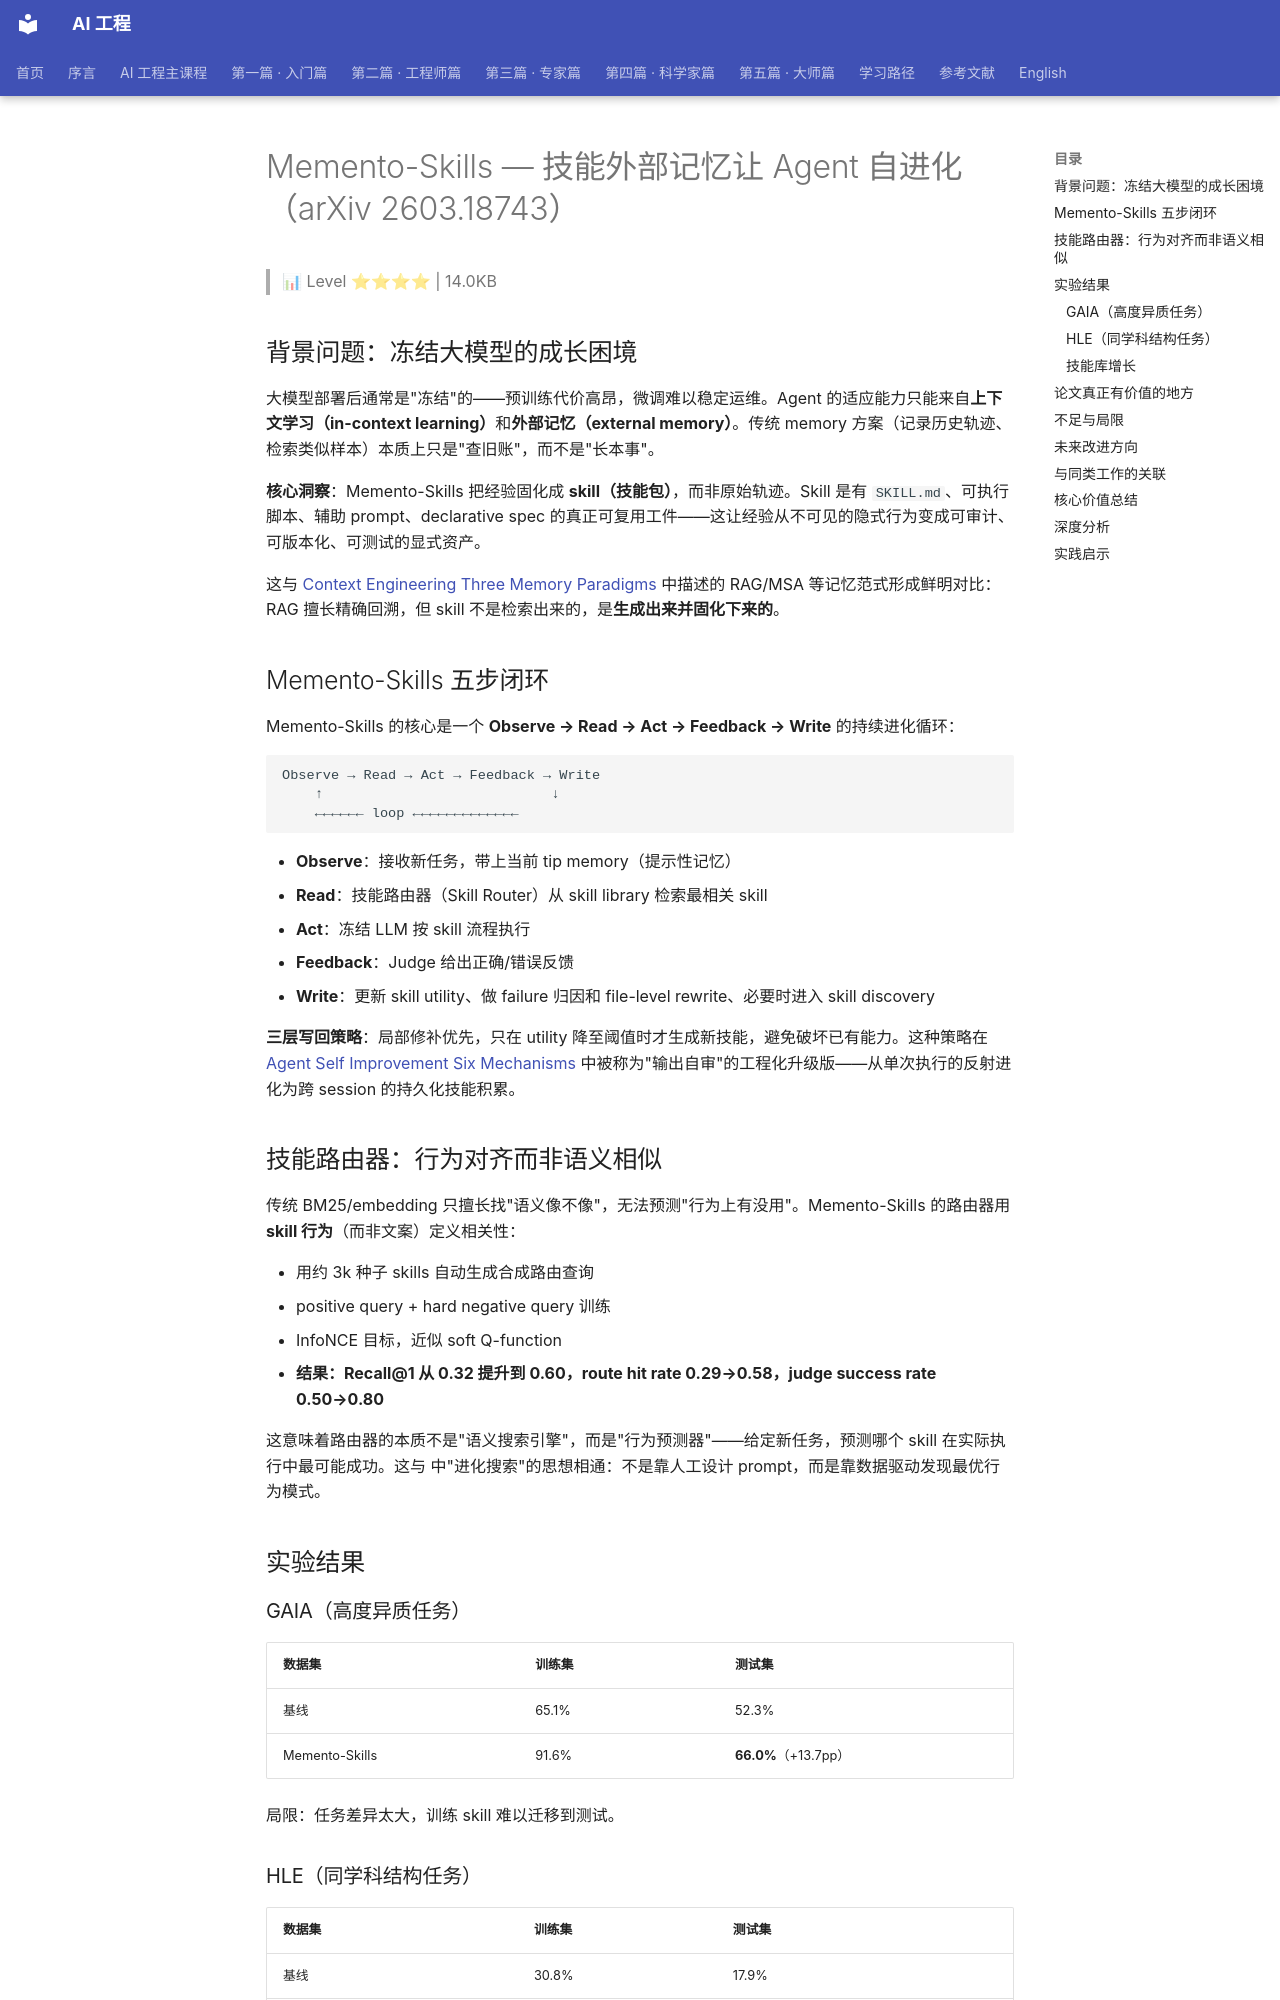

repository: QianJinGuo/wiki-book · page: ch06/026-memento-skills-agent-arxiv-2603-18743.html · generator: mkdocs

# Memento-Skills — 技能外部记忆让 Agent 自进化（arXiv 2603.18743）

> 📊 Level ⭐⭐⭐⭐ | 14.0KB

## 背景问题：冻结大模型的成长困境

大模型部署后通常是"冻结"的——预训练代价高昂，微调难以稳定运维。Agent 的适应能力只能来自**上下文学习（in-context learning）**和**外部记忆（external memory）**。传统 memory 方案（记录历史轨迹、检索类似样本）本质上只是"查旧账"，而不是"长本事"。

**核心洞察**：Memento-Skills 把经验固化成 **skill（技能包）**，而非原始轨迹。Skill 是有 `SKILL.md`、可执行脚本、辅助 prompt、declarative spec 的真正可复用工件——这让经验从不可见的隐式行为变成可审计、可版本化、可测试的显式资产。

这与 [Context Engineering Three Memory Paradigms](https://github.com/QianJinGuo/wiki-public/blob/main/entities/context-engineering-three-memory-paradigms.md) 中描述的 RAG/MSA 等记忆范式形成鲜明对比：RAG 擅长精确回溯，但 skill 不是检索出来的，是**生成出来并固化下来的**。

## Memento-Skills 五步闭环

Memento-Skills 的核心是一个 **Observe → Read → Act → Feedback → Write** 的持续进化循环：

```
Observe → Read → Act → Feedback → Write
    ↑                            ↓
    ←←←←←← loop ←←←←←←←←←←←←←
```

- **Observe**：接收新任务，带上当前 tip memory（提示性记忆）
- **Read**：技能路由器（Skill Router）从 skill library 检索最相关 skill
- **Act**：冻结 LLM 按 skill 流程执行
- **Feedback**：Judge 给出正确/错误反馈
- **Write**：更新 skill utility、做 failure 归因和 file-level rewrite、必要时进入 skill discovery

**三层写回策略**：局部修补优先，只在 utility 降至阈值时才生成新技能，避免破坏已有能力。这种策略在 [Agent Self Improvement Six Mechanisms](https://github.com/QianJinGuo/wiki-public/blob/main/entities/agent-self-improvement-six-mechanisms.md) 中被称为"输出自审"的工程化升级版——从单次执行的反射进化为跨 session 的持久化技能积累。

## 技能路由器：行为对齐而非语义相似

传统 BM25/embedding 只擅长找"语义像不像"，无法预测"行为上有没用"。Memento-Skills 的路由器用 **skill 行为**（而非文案）定义相关性：

- 用约 3k 种子 skills 自动生成合成路由查询
- positive query + hard negative query 训练
- InfoNCE 目标，近似 soft Q-function
- **结果：Recall@1 从 0.32 提升到 0.60，route hit rate 0.29→0.58，judge success rate 0.50→0.80**

这意味着路由器的本质不是"语义搜索引擎"，而是"行为预测器"——给定新任务，预测哪个 skill 在实际执行中最可能成功。这与  中"进化搜索"的思想相通：不是靠人工设计 prompt，而是靠数据驱动发现最优行为模式。

## 实验结果

### GAIA（高度异质任务）

| 数据集 | 训练集 | 测试集 |
|--------|--------|--------|
| 基线 | 65.1% | 52.3% |
| Memento-Skills | 91.6% | **66.0%**（+13.7pp）|

局限：任务差异太大，训练 skill 难以迁移到测试。

### HLE（同学科结构任务）

| 数据集 | 训练集 | 测试集 |
|--------|--------|--------|
| 基线 | 30.8% | 17.9% |
| Memento-Skills | 54.5% | **38.7%**（+20.8pp）|

Biology/Humanities 提升最明显（可抽象程度高）。
